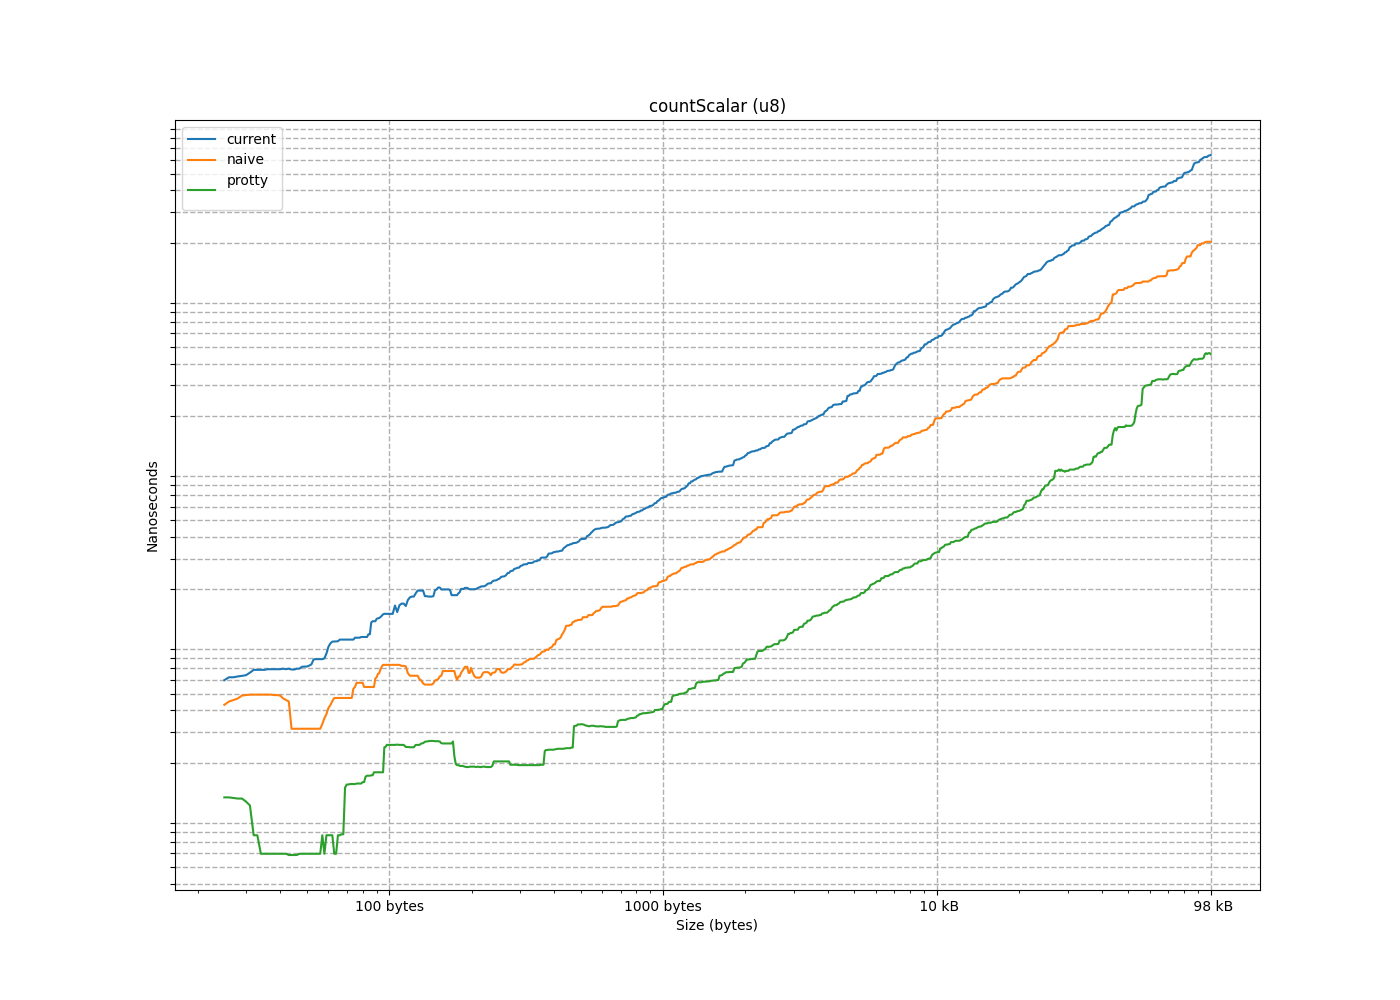

Values plotted in this chart, from the file beside it:
size, current, naive, protty
1, 0.8008, 0.4004, 0.8301
2, 1.719, 1.191, 1.318
3, 2.158, 1.191, 1.299
4, 2.334, 1.279, 1.035
5, 3.057, 2.061, 1.66
6, 3.555, 2.559, 1.426
7, 4.541, 2.569, 1.416
8, 4.424, 2.891, 1.279
9, 2.773, 1.953, 0.7617
10, 5.088, 3.438, 1.826
11, 6.211, 3.887, 1.133
12, 5.977, 4.287, 1.348
13, 6.28, 4.932, 1.357
14, 7.881, 4.307, 1.25
15, 6.328, 5, 1.445
16, 6.387, 4.932, 1.24
17, 7.676, 4.902, 1.191
18, 6.914, 5.43, 1.26
19, 8.936, 4.59, 1.65
20, 11.14, 6.045, 1.924
21, 5.752, 4.502, 0.5859
22, 9.268, 4.688, 0.5859
23, 5.908, 4.873, 0.5957
24, 6.211, 5.107, 0.5859
25, 10.98, 5.312, 0.5859
26, 6.855, 5.508, 0.5859
27, 6.602, 5.704, 0.5859
28, 6.963, 5.909, 0.5957
29, 7.159, 6.113, 0.5957
30, 10.62, 6.328, 0.5957
31, 7.998, 6.543, 0.5859
32, 8.975, 1.357, 0.5859
33, 5.488, 2.217, 1.416
34, 5.908, 2.314, 0.5859
35, 4.619, 1.562, 0.7715
36, 7.373, 2.305, 0.5859
37, 6.885, 2.812, 1.348
38, 5.508, 1.943, 0.7715
39, 7.9, 2.139, 0.7617
40, 5.674, 2.295, 0.5859
41, 9.316, 2.471, 0.5957
42, 6.201, 2.686, 0.5859
43, 9.747, 2.891, 0.5859
44, 6.583, 3.135, 0.5859
45, 7.139, 3.34, 0.5957
46, 9.99, 3.604, 0.7715
47, 7.246, 3.809, 0.5957
48, 7.988, 4.131, 0.5957
49, 7.881, 4.297, 0.7617
50, 8.506, 4.521, 0.7715
51, 12.71, 4.717, 0.5957
52, 12.32, 7.52, 1.436
53, 11.29, 8.594, 1.875
54, 9.971, 8.447, 1.611
55, 11.96, 8.857, 1.504
56, 17.88, 5.772, 0.5957
57, 14.92, 7.783, 1.494
58, 11.04, 6.201, 0.5957
59, 10.25, 6.455, 0.7617
60, 11.31, 10.67, 1.543
... 685 more rows
